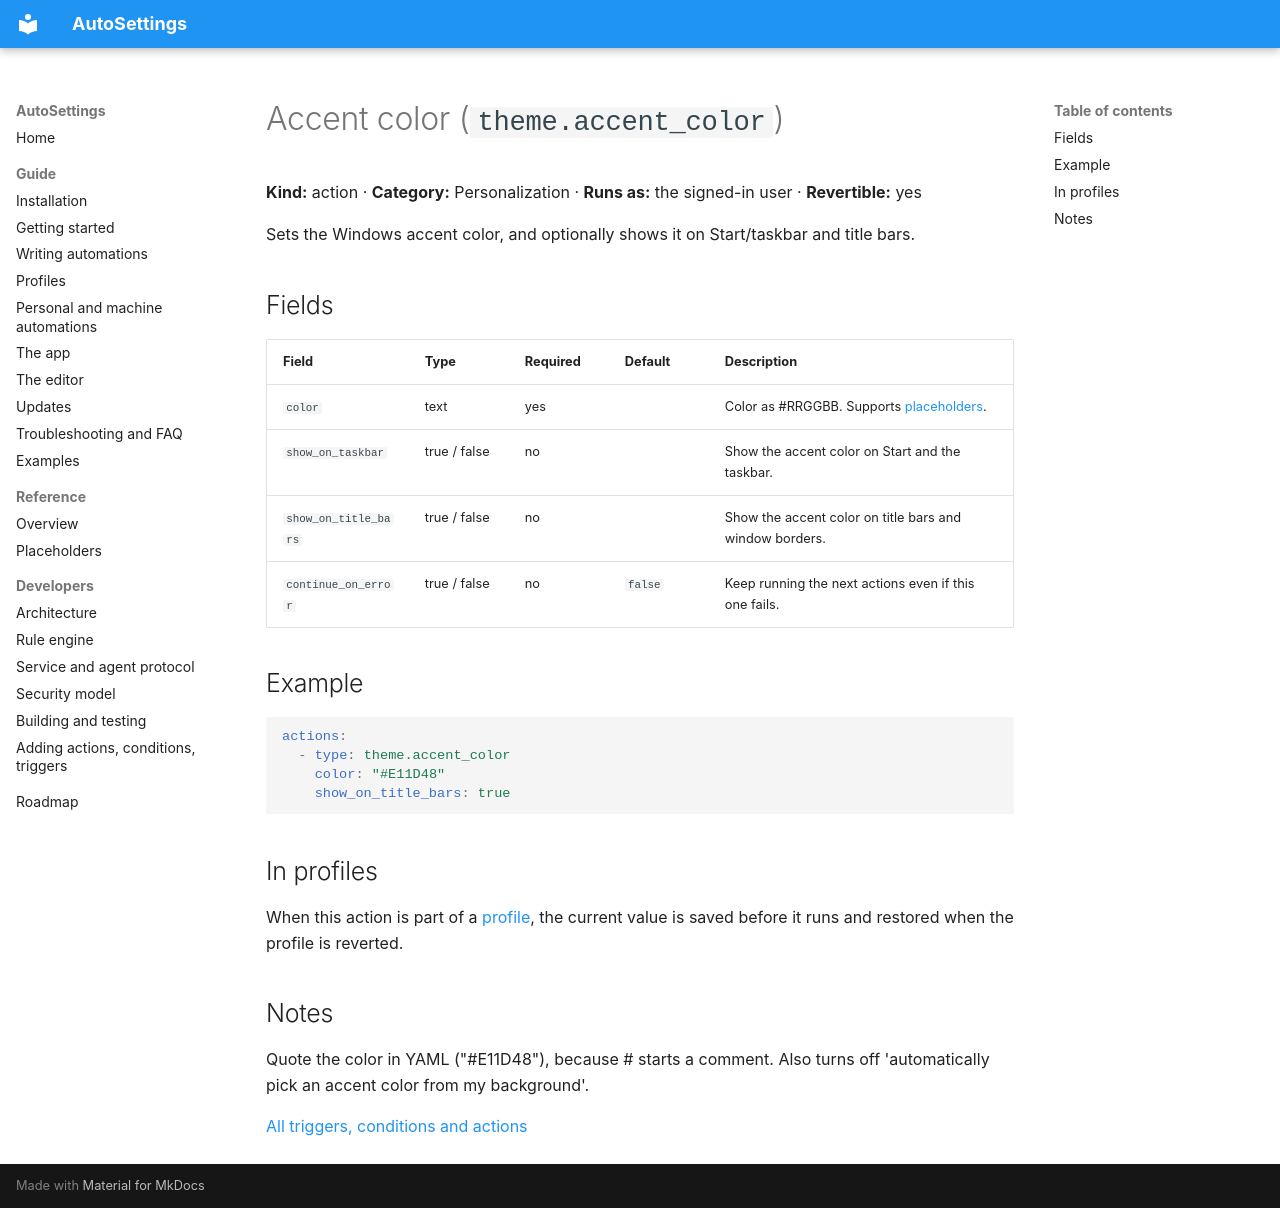

repository: Samet1771/AutoSettings · page: reference/actions/theme.accent_color/index.html · generator: mkdocs

<!-- Generated by AutoSettings.DocGen from the component catalog. Do not edit by hand: run `dotnet run --project src/AutoSettings.DocGen`. -->

# Accent color (`theme.accent_color`)

**Kind:** action · **Category:** Personalization · **Runs as:** the signed-in user · **Revertible:** yes

Sets the Windows accent color, and optionally shows it on Start/taskbar and title bars.

## Fields

| Field | Type | Required | Default | Description |
|---|---|---|---|---|
| `color` | text | yes |  | Color as #RRGGBB. Supports [placeholders](../placeholders.md). |
| `show_on_taskbar` | true / false | no |  | Show the accent color on Start and the taskbar. |
| `show_on_title_bars` | true / false | no |  | Show the accent color on title bars and window borders. |
| `continue_on_error` | true / false | no | `false` | Keep running the next actions even if this one fails. |

## Example

```yaml
actions:
  - type: theme.accent_color
    color: "#E11D48"
    show_on_title_bars: true
```

## In profiles

When this action is part of a [profile](../../guide/profiles.md), the current value is saved before it runs and
restored when the profile is reverted.

## Notes

Quote the color in YAML ("#E11D48"), because # starts a comment. Also turns off 'automatically pick an accent color from my background'.

[All triggers, conditions and actions](../index.md)
